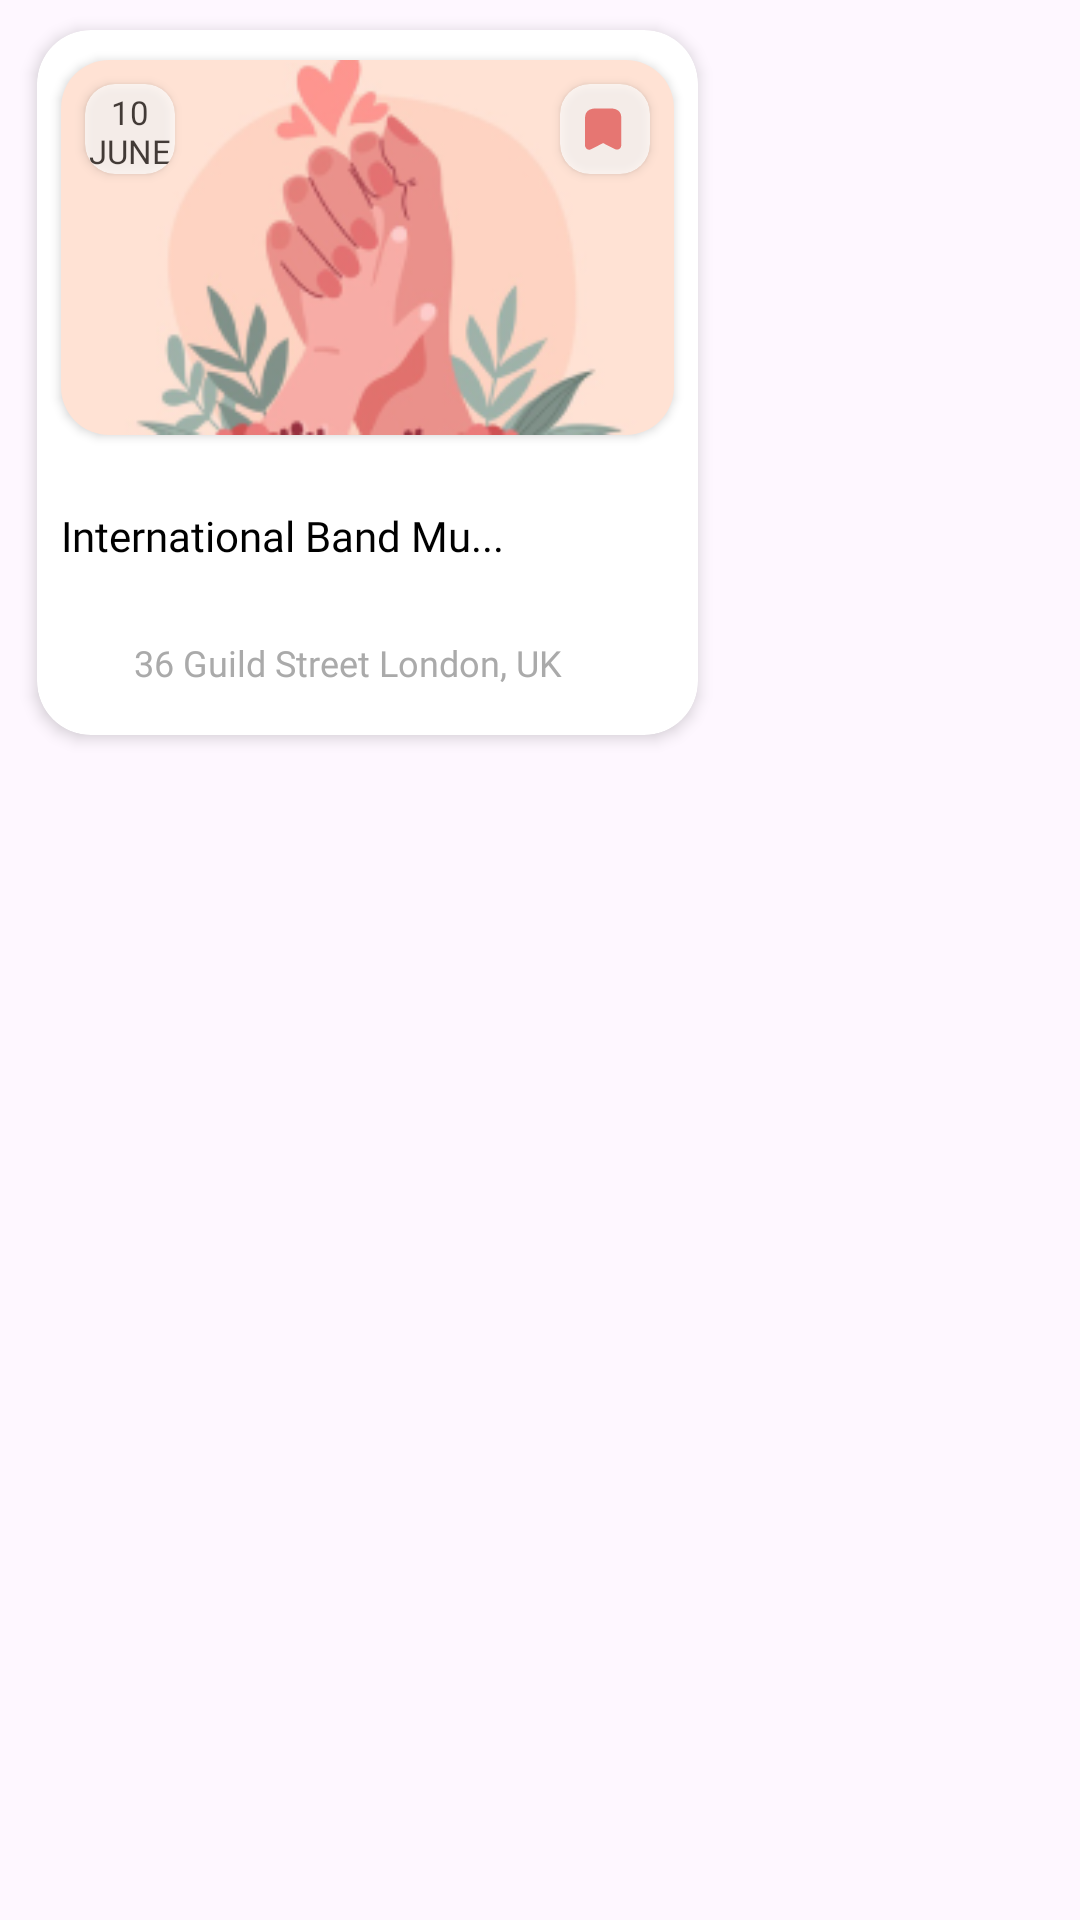

Produce the Android XML layout that renders to this screen, including the resource entries it uses.
<!-- AndroidManifest.xml: application theme Theme.Eventbrite -->
<!-- res/layout/event_card_item_layout.xml -->
<?xml version="1.0" encoding="utf-8"?>
<androidx.constraintlayout.widget.ConstraintLayout xmlns:android="http://schemas.android.com/apk/res/android"
    xmlns:app="http://schemas.android.com/apk/res-auto"
    xmlns:tools="http://schemas.android.com/tools"
    android:layout_width="wrap_content"
    android:layout_height="wrap_content"
    android:layout_marginEnd="24dp">

    <androidx.constraintlayout.widget.Guideline
        android:id="@+id/guideline15"
        android:layout_width="wrap_content"
        android:layout_height="wrap_content"
        android:orientation="vertical"
        app:layout_constraintGuide_begin="4dp" />

    <androidx.constraintlayout.widget.Guideline
        android:id="@+id/guideline16"
        android:layout_width="wrap_content"
        android:layout_height="wrap_content"
        android:orientation="vertical"
        app:layout_constraintGuide_end="24dp" />

    <androidx.cardview.widget.CardView
        android:id="@+id/eventItemCardView"
        android:layout_width="237dp"
        android:layout_height="255dp"
        app:cardBackgroundColor="@color/white"
        app:cardCornerRadius="18dp"
        app:cardElevation="3dp"
        app:cardUseCompatPadding="true"
        app:layout_constraintStart_toStartOf="@+id/guideline15"
        app:layout_constraintTop_toTopOf="parent">

        <androidx.constraintlayout.widget.ConstraintLayout
            android:layout_width="match_parent"
            android:layout_height="match_parent">

            <androidx.cardview.widget.CardView
                android:id="@+id/eventItemImageCardView"
                android:layout_width="0dp"
                android:layout_height="125dp"
                android:layout_marginStart="8dp"
                android:layout_marginTop="10dp"
                android:layout_marginEnd="8dp"
                app:cardBackgroundColor="@android:color/transparent"
                app:cardCornerRadius="16dp"
                app:layout_constraintEnd_toEndOf="parent"
                app:layout_constraintStart_toStartOf="parent"
                app:layout_constraintTop_toTopOf="parent">

                <ImageView
                    android:id="@+id/eventItemImageIV"
                    android:layout_width="match_parent"
                    android:layout_height="match_parent"
                    android:scaleType="fitXY"
                    app:srcCompat="@drawable/event_image_sample" />

                <androidx.cardview.widget.CardView
                    android:id="@+id/eventItemDateCardView"
                    android:layout_width="30dp"
                    android:layout_height="30dp"
                    android:layout_marginStart="8dp"
                    android:layout_marginTop="8dp"
                    android:alpha=".7"
                    app:cardBackgroundColor="@color/white"
                    app:cardCornerRadius="10dp">

                    <TextView
                        android:id="@+id/eventItemDateTV"
                        android:layout_width="wrap_content"
                        android:layout_height="wrap_content"
                        android:layout_gravity="center|center_horizontal"
                        android:layout_marginTop="1dp"
                        android:fontFamily="@font/airbnb_cereal_w_lt"
                        android:text="@string/_10_june"
                        android:textAlignment="center"
                        android:textColor="@color/black"
                        android:textSize="11sp" />
                </androidx.cardview.widget.CardView>

                <androidx.cardview.widget.CardView
                    android:id="@+id/eventItemBookMarkCardView"
                    android:layout_width="30dp"
                    android:layout_height="30dp"
                    android:layout_gravity="end"
                    android:layout_marginTop="8dp"
                    android:layout_marginEnd="8dp"
                    android:alpha=".7"
                    app:cardBackgroundColor="@color/white"
                    app:cardCornerRadius="10dp">

                    <ImageView
                        android:id="@+id/eventItemBookMarkIV"
                        android:layout_width="wrap_content"
                        android:layout_height="wrap_content"
                        android:layout_gravity="center"
                        app:srcCompat="@drawable/bookmark" />
                </androidx.cardview.widget.CardView>
            </androidx.cardview.widget.CardView>

            <TextView
                android:id="@+id/eventItemNameTV"
                android:layout_width="match_parent"
                android:layout_height="wrap_content"
                android:layout_marginStart="8dp"
                android:layout_marginTop="24dp"
                android:layout_marginEnd="16dp"
                android:fontFamily="@font/airbnb_cereal_w_bk"
                android:text="@string/international_band_mu"
                android:textColor="@color/black"
                app:layout_constraintEnd_toEndOf="parent"
                app:layout_constraintStart_toStartOf="parent"
                app:layout_constraintTop_toBottomOf="@+id/eventItemImageCardView" />

            <androidx.constraintlayout.widget.Guideline
                android:id="@+id/guideline22"
                android:layout_width="wrap_content"
                android:layout_height="wrap_content"
                android:orientation="horizontal"
                app:layout_constraintGuide_end="37dp" />

            <ImageView
                android:id="@+id/eventItemLcoationIconIV"
                android:layout_width="16dp"
                android:layout_height="wrap_content"
                android:layout_marginStart="8dp"
                android:backgroundTint="@android:color/darker_gray"
                app:layout_constraintBottom_toBottomOf="@+id/eventItemLocationTV"
                app:layout_constraintStart_toStartOf="parent"
                app:layout_constraintTop_toTopOf="@+id/eventItemLocationTV"
                app:srcCompat="@drawable/location" />

            <TextView
                android:id="@+id/eventItemLocationTV"
                android:layout_width="155dp"
                android:layout_height="16dp"
                android:layout_marginStart="8dp"
                android:layout_marginEnd="33dp"
                android:layout_marginBottom="12dp"
                android:fontFamily="@font/airbnb_cereal_w_md"
                android:text="@string/_36_guild_street_london_uk"
                android:textColor="@android:color/darker_gray"
                android:textSize="12sp"
                app:layout_constraintBottom_toBottomOf="parent"
                app:layout_constraintEnd_toEndOf="parent"
                app:layout_constraintStart_toEndOf="@+id/eventItemLcoationIconIV"
                app:layout_constraintTop_toBottomOf="@id/guideline22" />

        </androidx.constraintlayout.widget.ConstraintLayout>

    </androidx.cardview.widget.CardView>
</androidx.constraintlayout.widget.ConstraintLayout>
<!-- resources referenced by this layout -->
<resources>
  <color name="black">#FF000000</color>
  <color name="white">#FFFFFFFF</color>
  <!-- drawable bookmark (drawable) -->
  <vector xmlns:android="http://schemas.android.com/apk/res/android"
      android:width="15dp"
      android:height="14dp"
      android:viewportWidth="15"
      android:viewportHeight="14">
    <path
        android:pathData="M6.789,10.978L2.743,13.049C2.419,13.206 2.021,13.095 1.843,12.798C1.792,12.706 1.764,12.605 1.762,12.501V3.325C1.762,1.575 3.042,0.875 4.885,0.875H9.212C10.998,0.875 12.335,1.528 12.335,3.208V12.501C12.335,12.666 12.264,12.825 12.139,12.942C12.014,13.059 11.844,13.125 11.667,13.125C11.554,13.123 11.442,13.097 11.342,13.049L7.27,10.978C7.12,10.903 6.939,10.903 6.789,10.978Z"
        android:strokeLineJoin="round"
        android:strokeWidth="1.5"
        android:fillColor="#EB5757"
        android:fillType="evenOdd"
        android:strokeColor="#EB5757"
        android:strokeLineCap="round"/>
  </vector>
  <!-- drawable event_image_sample: png bitmap (drawable, 24552 bytes) -->
  <string name="_10_june">10 JUNE</string>
  <string name="_36_guild_street_london_uk">36 Guild Street London, UK</string>
  <string name="international_band_mu">International Band Mu...</string>
  <style name="Theme.Eventbrite" parent="Base.Theme.Eventbrite" />
  <style name="Base.Theme.Eventbrite" parent="Theme.Material3.DayNight.NoActionBar">
          
          
      </style>
</resources>
